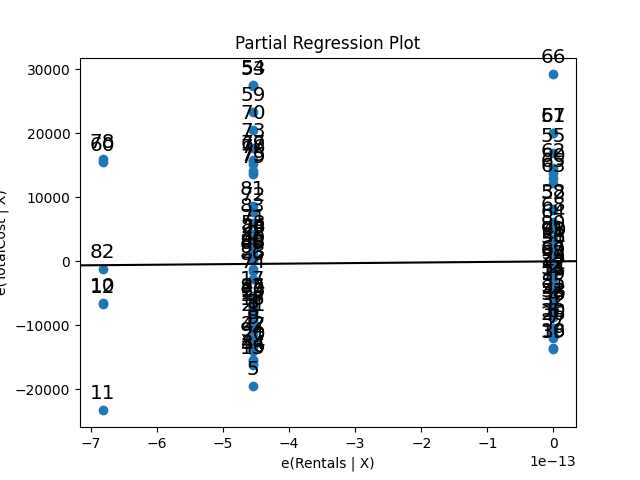

The data file committed next to this chart (first rows):
Year, Month, Rentals, TotalCost
2011, 1, 2445, 62279
2011, 2, 2341, 49923
2011, 3, 2738, 59918
2011, 4, 2395, 51098
2011, 5, 2780, 55843
2011, 6, 2619, 42756
2011, 7, 2923, 54952
2011, 8, 2783, 52570
2011, 9, 2151, 47282
2011, 10, 2314, 47798
2011, 11, 2046, 50030
2011, 12, 1971, 32506
2012, 1, 2036, 49833
2012, 2, 2603, 45903
2012, 3, 2636, 58680
2012, 4, 2112, 49301
2012, 5, 2573, 53361
2012, 6, 2452, 55270
2012, 7, 2739, 49896
2012, 8, 2749, 58947
2012, 9, 2607, 48218
2012, 10, 2622, 52882
2012, 11, 2407, 47757
2012, 12, 2520, 60151
2013, 1, 2485, 54455
2013, 2, 2508, 53920
2013, 3, 2996, 55174
2013, 4, 2700, 60371
2013, 5, 2529, 64136
2013, 6, 2843, 62607
2013, 7, 3070, 56413
2013, 8, 2714, 56669
2013, 9, 2655, 54023
2013, 10, 2969, 58428
2013, 11, 2608, 46826
2013, 12, 2417, 53077
2014, 1, 2632, 54660
2014, 2, 2661, 50786
2014, 3, 2854, 72850
2014, 4, 2863, 51049
2014, 5, 3171, 70094
2014, 6, 2991, 67366
2014, 7, 2976, 63023
2014, 8, 2673, 55533
2014, 9, 2551, 46260
2014, 10, 2376, 53355
2014, 11, 2597, 46169
2014, 12, 2427, 47696
2015, 1, 2487, 61257
2015, 2, 2433, 61492
2015, 3, 3015, 80011
2015, 4, 2788, 60351
2015, 5, 2782, 71895
2015, 6, 2330, 86843
2015, 7, 2526, 88829
2015, 8, 2834, 81291
2015, 9, 2692, 64100
2015, 10, 2710, 83303
2015, 11, 2341, 62889
2016, 1, 2210, 81501
... 35 more rows
